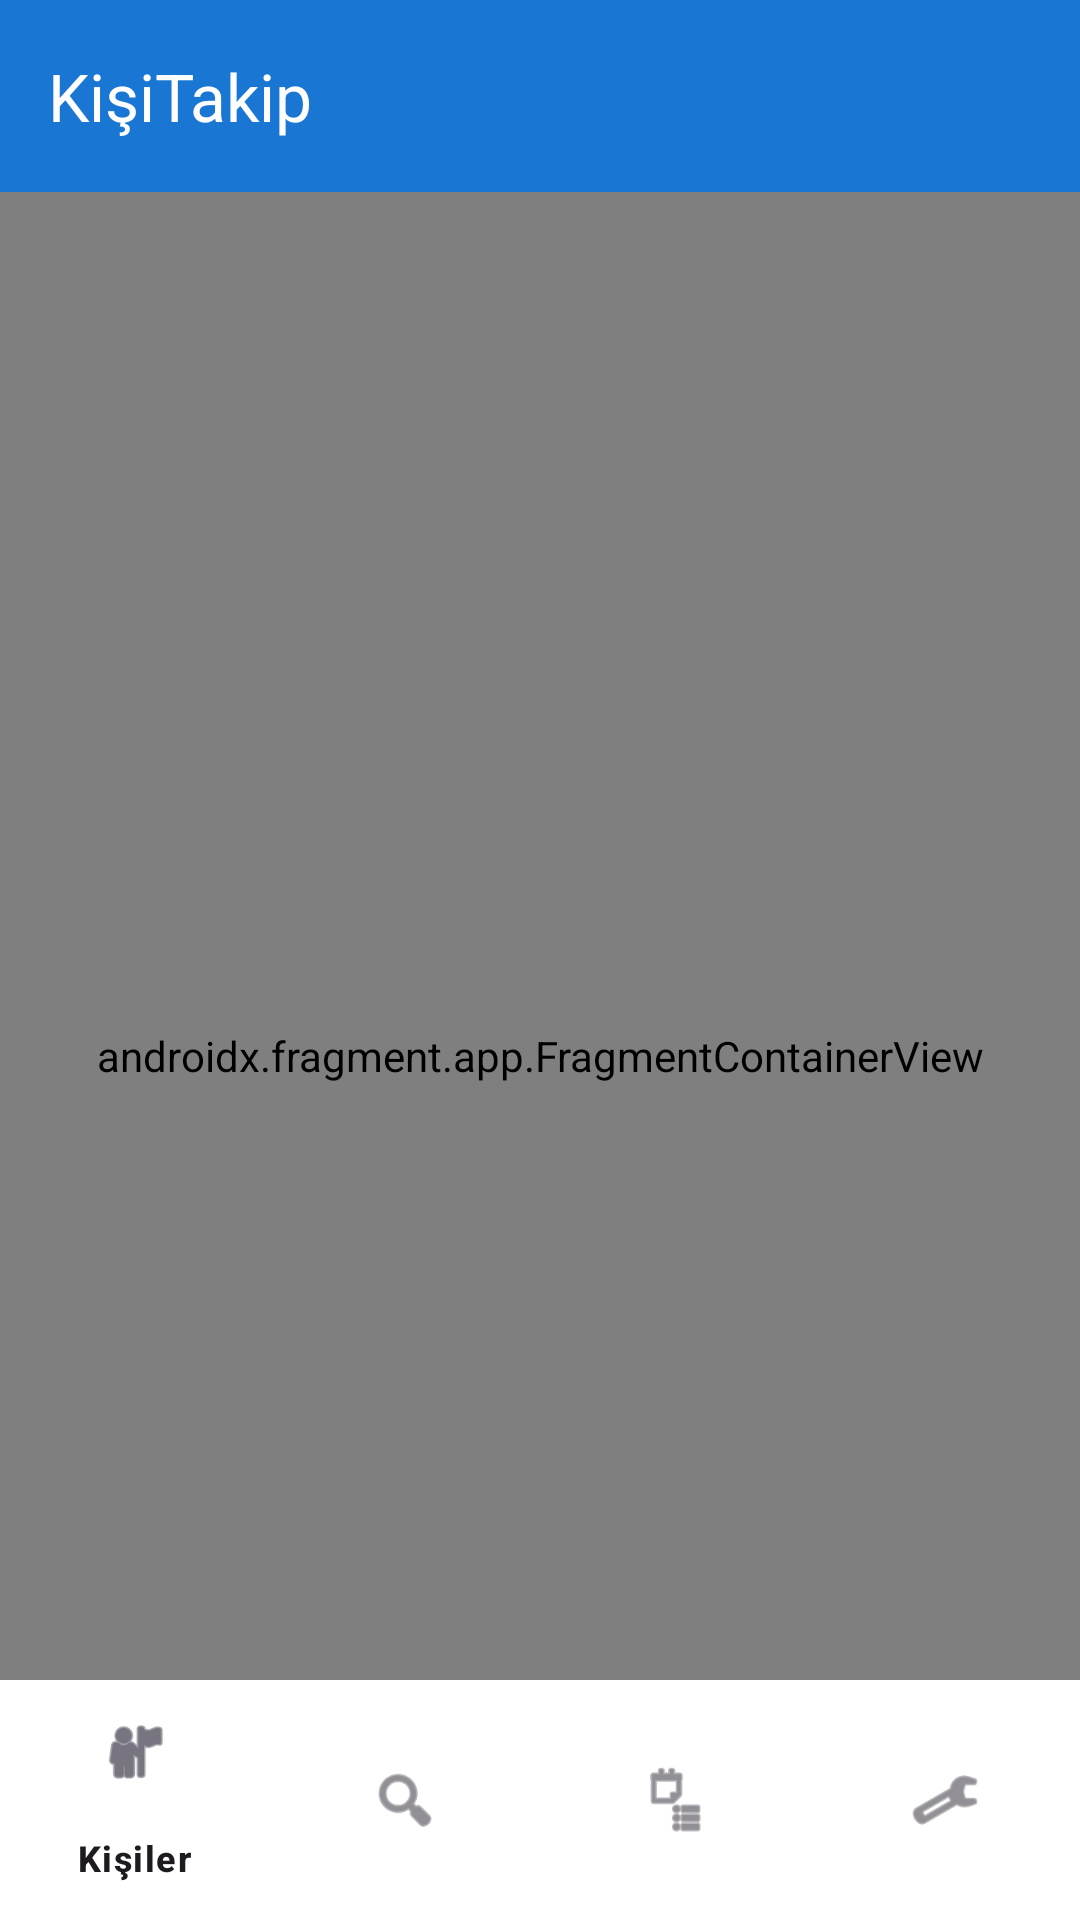

Here is an Android app screen rendered from its layout file. Give the layout XML and the strings, colors and styles it references.
<!-- AndroidManifest.xml: application theme Theme.KisiTakip -->
<!-- res/layout/activity_main.xml -->
<?xml version="1.0" encoding="utf-8"?>
<androidx.coordinatorlayout.widget.CoordinatorLayout
    xmlns:android="http://schemas.android.com/apk/res/android"
    xmlns:app="http://schemas.android.com/apk/res-auto"
    android:layout_width="match_parent"
    android:layout_height="match_parent">

    <com.google.android.material.appbar.AppBarLayout
        android:layout_width="match_parent"
        android:layout_height="wrap_content">
        <com.google.android.material.appbar.MaterialToolbar
            android:id="@+id/toolbar"
            android:layout_width="match_parent"
            android:layout_height="?attr/actionBarSize"
            app:title="KişiTakip"
            app:titleTextColor="@android:color/white"
            android:background="?attr/colorPrimary"/>
    </com.google.android.material.appbar.AppBarLayout>

    <androidx.fragment.app.FragmentContainerView
        android:id="@+id/nav_host_fragment"
        android:name="androidx.navigation.fragment.NavHostFragment"
        android:layout_width="match_parent"
        android:layout_height="match_parent"
        app:layout_behavior="@string/appbar_scrolling_view_behavior"
        app:defaultNavHost="true"
        app:navGraph="@navigation/nav_graph"/>

    <com.google.android.material.bottomnavigation.BottomNavigationView
        android:id="@+id/bottom_nav"
        android:layout_width="match_parent"
        android:layout_height="wrap_content"
        android:layout_gravity="bottom"
        android:background="@android:color/white"
        app:menu="@menu/bottom_nav_menu"/>

</androidx.coordinatorlayout.widget.CoordinatorLayout>
<!-- resources referenced by this layout -->
<resources>
  <style name="Theme.KisiTakip" parent="Theme.Material3.DayNight.NoActionBar">
          <item name="colorPrimary">@color/primary</item>
          <item name="colorPrimaryVariant">@color/primary_dark</item>
          <item name="colorSecondary">@color/secondary</item>
      </style>
  <color name="primary">#1976D2</color>
  <color name="primary_dark">#0D47A1</color>
  <color name="secondary">#00ACC1</color>
</resources>
